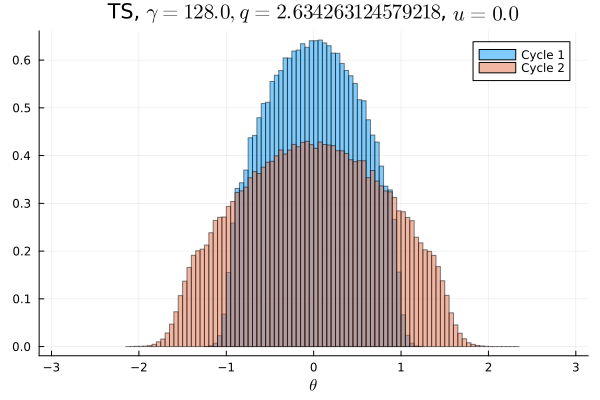

Source data for this figure (header and first rows):
Cycle 1, Cycle 2
0.0, 0.0
0.0, 0.0
0.0, 0.0
0.0, 0.0
0.0, 0.0
0.0, 0.0
0.0, 0.0
0.0, 0.0
0.0, 0.0
0.0, 0.0
0.0, 0.0
0.0, 0.0
0.0, 0.0
0.0, 0.0
0.0, 0.0
0.0, 0.0
0.0, 9.375e-6
0.0, 2.5e-5
0.0, 3.75e-5
0.0, 8.4375e-5
0.0, 0.0001781
0.0, 0.0005031
0.0, 0.0009812
0.0, 0.002041
0.0, 0.003681
0.0, 0.006053
0.0, 0.008516
0.0, 0.01092
0.0, 0.01232
0.0, 0.01272
1.25e-5, 0.01345
0.0001656, 0.01541
0.0008469, 0.01692
0.003509, 0.01699
0.009778, 0.01848
0.01791, 0.01936
0.02152, 0.02055
0.02275, 0.02079
0.02719, 0.02234
0.02839, 0.02279
0.0311, 0.02308
0.03231, 0.02434
0.03507, 0.02432
0.03553, 0.02555
0.03752, 0.02566
0.038, 0.02565
0.03876, 0.02659
0.03923, 0.02619
0.03983, 0.02722
0.04007, 0.02665
0.04025, 0.02647
0.04007, 0.02661
0.0399, 0.02653
0.03877, 0.02648
0.03832, 0.0255
0.03715, 0.02586
0.03569, 0.02501
0.03465, 0.0243
0.03251, 0.02426
0.0316, 0.02343
... 40 more rows
